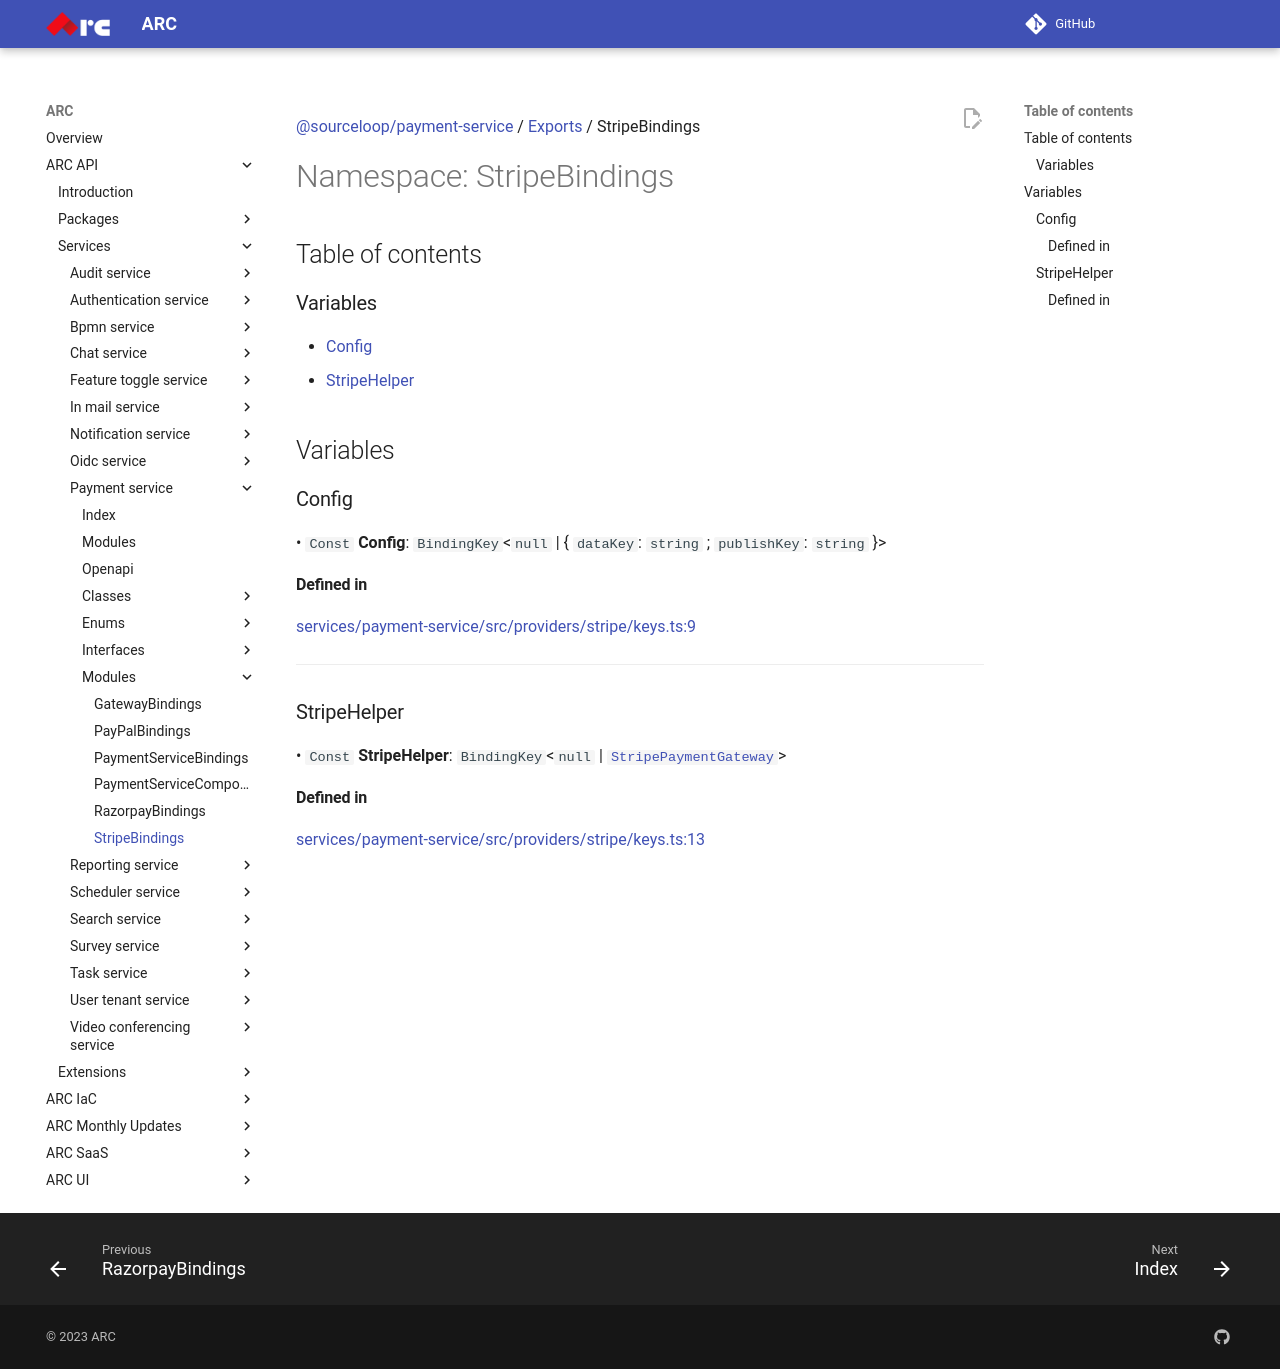

repository: sourcefuse/arc-docs · page: arc-api-docs/services/payment-service/modules/StripeBindings/index.html · generator: mkdocs

[@sourceloop/payment-service](../README.md) / [Exports](../modules.md) / StripeBindings

# Namespace: StripeBindings

## Table of contents

### Variables

- [Config](StripeBindings.md#config)
- [StripeHelper](StripeBindings.md#stripehelper)

## Variables

### Config

• `Const` **Config**: `BindingKey`<``null`` \| { `dataKey`: `string` ; `publishKey`: `string`  }\>

#### Defined in

[services/payment-service/src/providers/stripe/keys.ts:9](https://github.com/sourcefuse/loopback4-microservice-catalog/blob/eb9d4d57/services/payment-service/src/providers/stripe/keys.ts#L9)

___

### StripeHelper

• `Const` **StripeHelper**: `BindingKey`<``null`` \| [`StripePaymentGateway`](../interfaces/StripePaymentGateway.md)\>

#### Defined in

[services/payment-service/src/providers/stripe/keys.ts:13](https://github.com/sourcefuse/loopback4-microservice-catalog/blob/eb9d4d57/services/payment-service/src/providers/stripe/keys.ts#L13)
